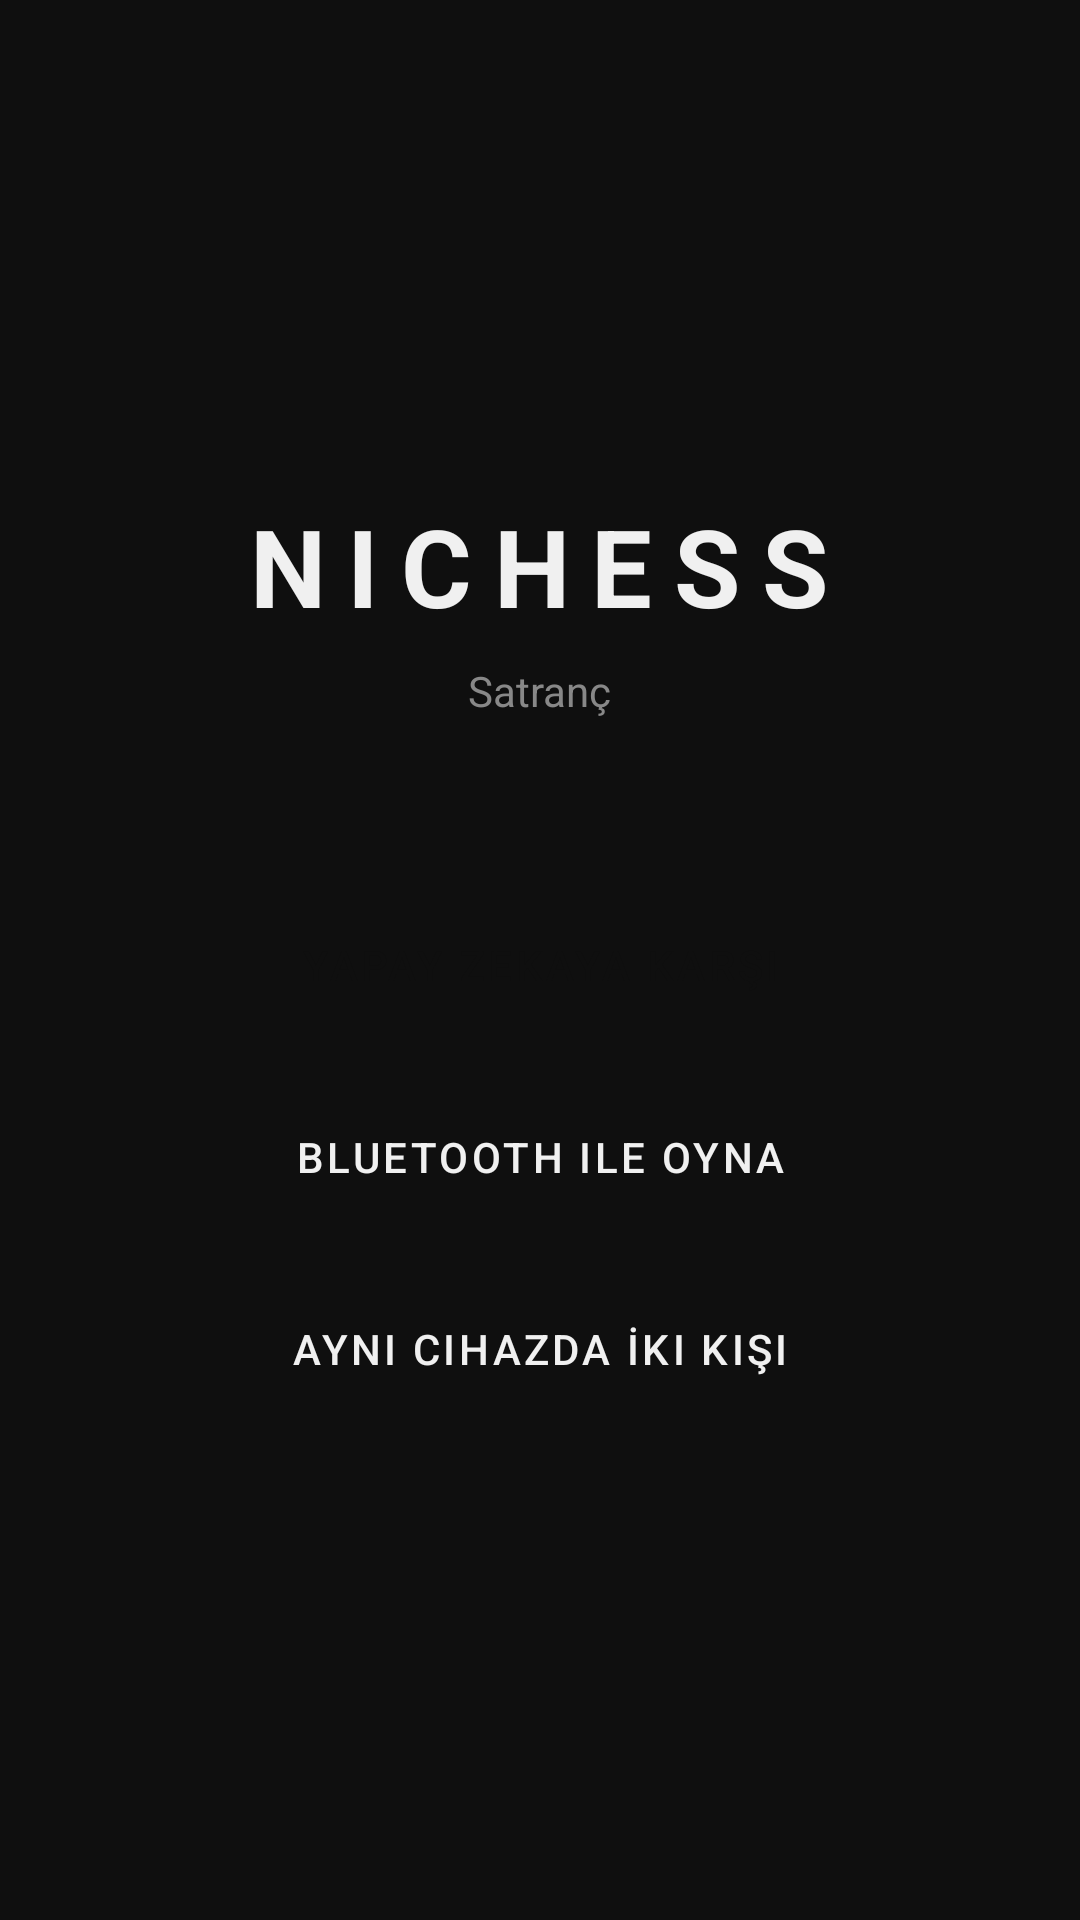

Android layout source for this screen:
<!-- AndroidManifest.xml: application theme Theme.Nichess -->
<!-- res/layout/activity_main.xml -->
<?xml version="1.0" encoding="utf-8"?>
<LinearLayout xmlns:android="http://schemas.android.com/apk/res/android"
    android:layout_width="match_parent"
    android:layout_height="match_parent"
    android:orientation="vertical"
    android:gravity="center"
    android:padding="32dp"
    android:background="@color/bg_dark">

    <TextView
        android:layout_width="wrap_content"
        android:layout_height="wrap_content"
        android:text="NICHESS"
        android:textSize="36sp"
        android:textStyle="bold"
        android:letterSpacing="0.2"
        android:textColor="@color/text_primary"
        android:layout_marginBottom="8dp" />

    <TextView
        android:layout_width="wrap_content"
        android:layout_height="wrap_content"
        android:text="Satranç"
        android:textSize="14sp"
        android:textColor="@color/text_secondary"
        android:layout_marginBottom="56dp" />

    <Button
        android:id="@+id/btn_vs_ai"
        style="@style/NichessButton"
        android:text="Yapay Zekaya Karşı" />

    <Button
        android:id="@+id/btn_bluetooth"
        style="@style/NichessButton.Secondary"
        android:layout_marginTop="12dp"
        android:text="Bluetooth ile Oyna" />

    <Button
        android:id="@+id/btn_local"
        style="@style/NichessButton.Secondary"
        android:layout_marginTop="12dp"
        android:text="Aynı Cihazda İki Kişi" />

</LinearLayout>
<!-- resources referenced by this layout -->
<resources>
  <color name="bg_dark">#0F0F0F</color>
  <color name="text_primary">#F0F0F0</color>
  <color name="text_secondary">#888888</color>
  <style name="NichessButton" parent="Widget.MaterialComponents.Button">
          <item name="android:layout_width">match_parent</item>
          <item name="android:layout_height">52dp</item>
          <item name="backgroundTint">@color/accent</item>
          <item name="android:textColor">@color/bg_dark</item>
          <item name="android:textSize">14sp</item>
          <item name="android:letterSpacing">0.08</item>
          <item name="cornerRadius">4dp</item>
      </style>
  <style name="NichessButton.Secondary">
          <item name="backgroundTint">@color/bg_surface</item>
          <item name="android:textColor">@color/text_primary</item>
          <item name="strokeColor">@color/divider</item>
          <item name="strokeWidth">1dp</item>
      </style>
  <style name="Theme.Nichess" parent="Theme.MaterialComponents.DayNight.NoActionBar">
          <item name="colorPrimary">@color/accent</item>
          <item name="colorOnPrimary">@color/bg_dark</item>
          <item name="colorSurface">@color/bg_surface</item>
          <item name="colorOnSurface">@color/text_primary</item>
          <item name="android:windowBackground">@color/bg_dark</item>
          <item name="android:statusBarColor">@color/bg_dark</item>
          <item name="android:navigationBarColor">@color/bg_dark</item>
      </style>
  <color name="accent">#C8A97A</color>
  <color name="bg_surface">#1A1A1A</color>
  <color name="divider">#2A2A2A</color>
</resources>
